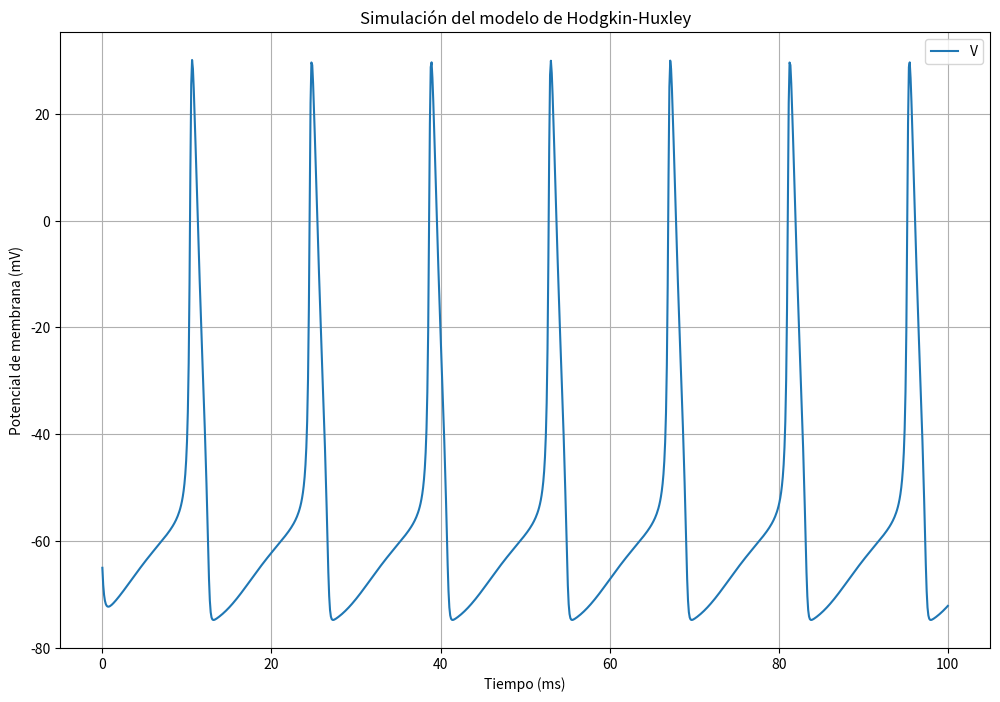
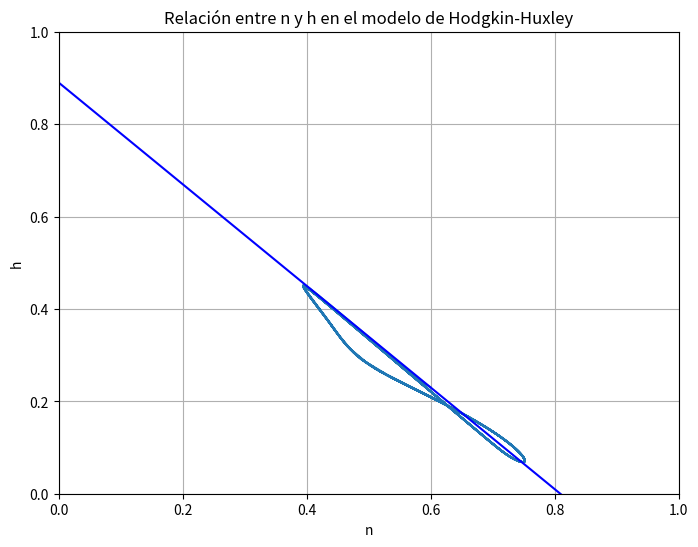
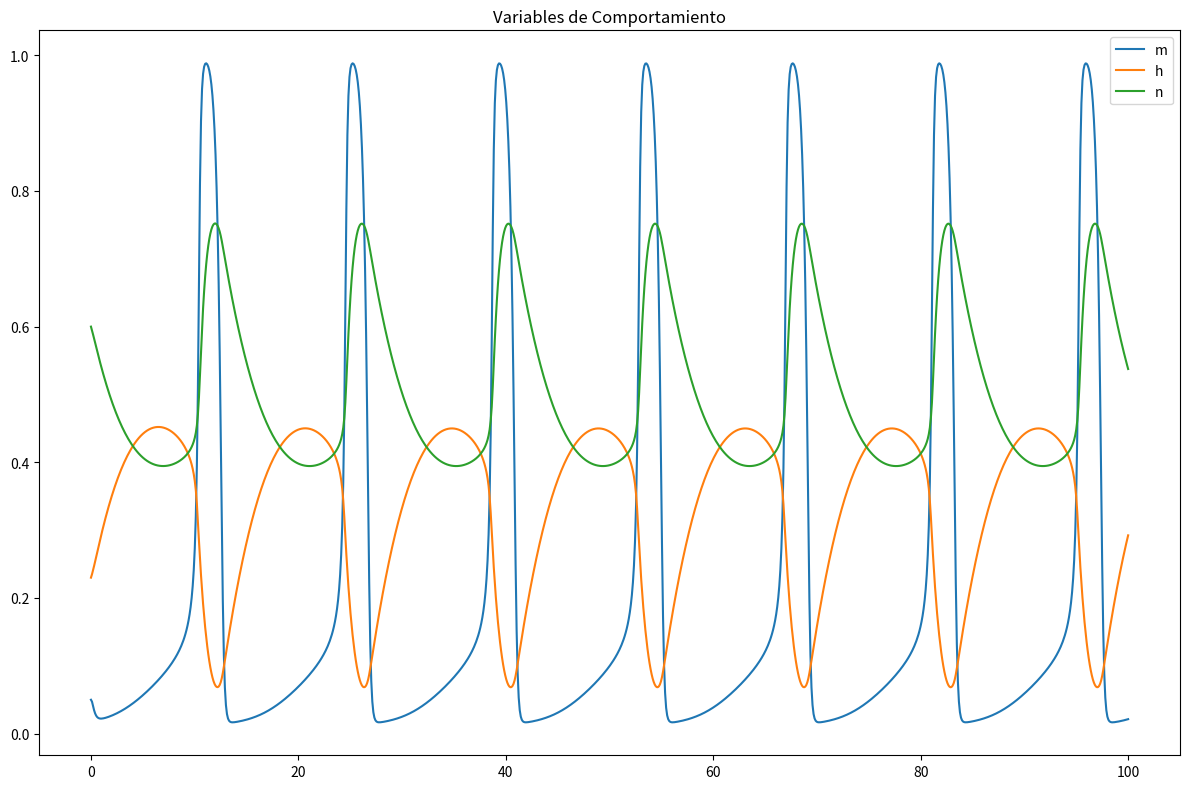
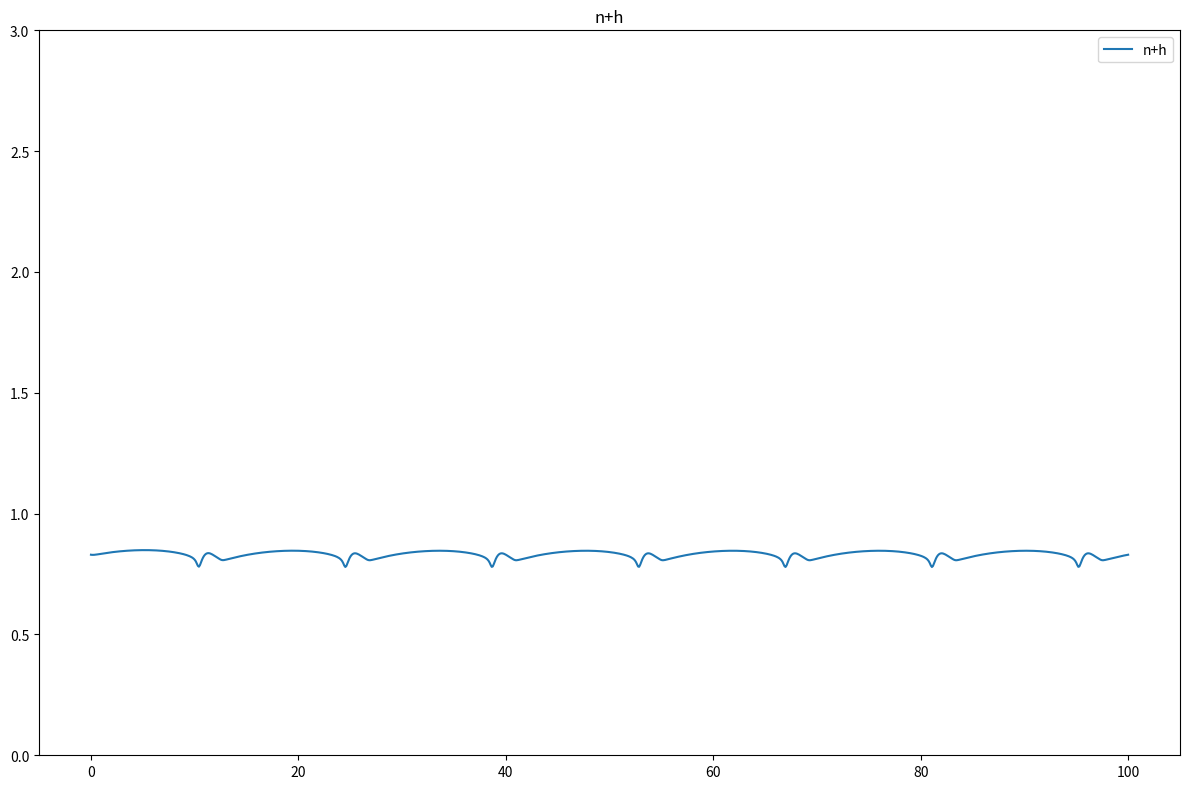
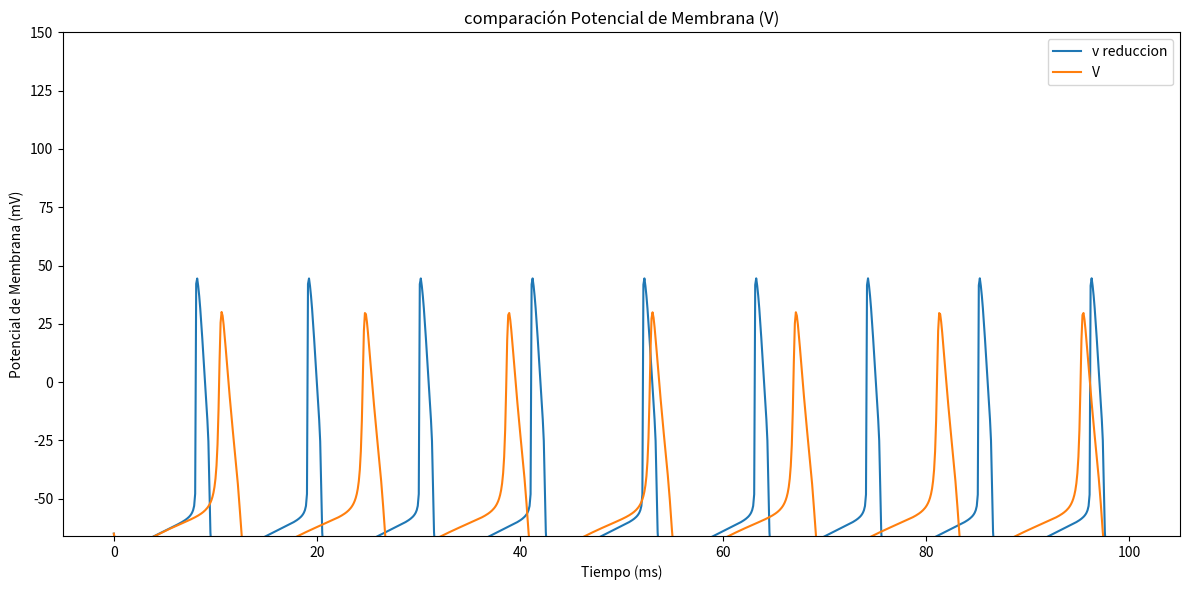
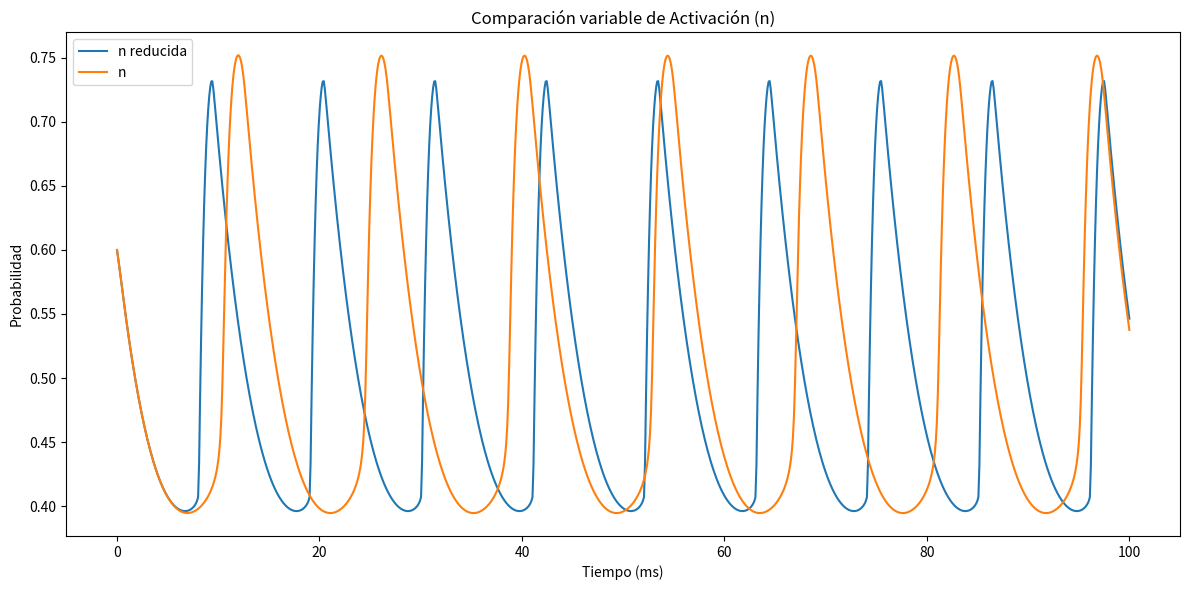

Write Python code to recreate these figures, in order.
import numpy as np
import matplotlib.pyplot as plt
from scipy.integrate import odeint

# Parámetros del modelo de Hodgkin-Huxley
C_m = 1.0
g_Na = 120.0
g_K = 36.0
g_L = 0.3
E_Na = 50.0
E_K = -77.0
E_L = -54.387
I_ext = 11

# Funciones de las tasas de cambio para las variables m, h, n y v
def alpha_m(v):
    return 0.1 * (v + 40.0) / (1.0 - np.exp(-(v + 40.0) / 10.0))

def beta_m(v):
    return 4.0 * np.exp(-(v + 65.0) / 18.0)

def alpha_h(v):
    return 0.07 * np.exp(-(v + 65.0) / 20.0)

def beta_h(v):
    return 1.0 / (1.0 + np.exp(-(v + 35.0) / 10.0))

def alpha_n(v):
    return 0.01 * (v + 55.0) / (1.0 - np.exp(-(v + 55.0) / 10.0))

def beta_n(v):
    return 0.125 * np.exp(-(v + 65.0) / 80.0)

# Ecuaciones diferenciales del modelo de Hodgkin-Huxley completo
def hodgkin_huxley(y, t):
    v, m, h, n = y
    dvdt = (I_ext - g_Na * m**3 * h * (v - E_Na) - g_K * n**4 * (v - E_K) - g_L * (v - E_L)) / C_m
    dmdt = alpha_m(v) * (1 - m) - beta_m(v) * m
    dhdt = alpha_h(v) * (1 - h) - beta_h(v) * h
    dndt = alpha_n(v) * (1 - n) - beta_n(v) * n
    return [dvdt, dmdt, dhdt, dndt]

# Condiciones iniciales y tiempo de integración
y0 = [-65.0, 0.05, 0.23, 0.6]  # Valores iniciales para v, m, h, n
t = np.linspace(0, 100, 1000)

# Integración numérica de las ecuaciones diferenciales
sol = odeint(hodgkin_huxley, y0, t)
g = sol[:, 2]+ sol[:, 3]
y = 0.89-1.1*t

def hodgkin_huxley_2d(y, t, I):
    v, n = y
    # Ecuaciones del modelo de Hodgkin-Huxley 2D
    m_inf = (alpha_m(v))/(alpha_m(v)+beta_m(v))

    # Término de corriente de sodio
    dvdt = (1 / C_m) * (I - g_K * n**4 * (v - E_K)-g_Na* m_inf**3 *(0.89-1.1*n)*(v-E_Na) - g_L * (v - E_L))
    dndt = alpha_n(v) * (1 - n) - beta_n(v) * n
    return [dvdt, dndt]

# Condiciones iniciales
initial_conditions_2d = [-65, 0.6]  # Valores iniciales para v, n

# Resolver las ecuaciones diferenciales
solution_2d = odeint(hodgkin_huxley_2d, initial_conditions_2d, t, args=(I_ext,))

# Gráfica de las soluciones
plt.figure(figsize=(12, 8))
plt.plot(t, sol[:, 0], label='V')
plt.title('Simulación del modelo de Hodgkin-Huxley')
plt.xlabel('Tiempo (ms)')
plt.ylabel('Potencial de membrana (mV)')
plt.legend()
plt.grid(True)
plt.show()

# Gráfica de h vs n
plt.figure(figsize=(8, 6))
plt.plot(sol[:, 3], sol[:, 2])
plt.title('Relación entre n y h en el modelo de Hodgkin-Huxley')
plt.plot(t, y, color='b')
plt.xlim(0, 1)
plt.ylim(0, 1)
plt.xlabel('n')
plt.ylabel('h')
plt.grid(True)
plt.show()

#Grafica de n,h,m
plt.figure(figsize=(12, 8))

plt.plot(t, sol[:, 1], label='m')
plt.plot(t, sol[:, 2], label='h')
plt.plot(t, sol[:, 3], label='n')
plt.legend()
plt.title('Variables de Comportamiento')

plt.tight_layout()
plt.show()

#Grafica de n+h
plt.figure(figsize=(12, 8))

plt.plot(t, g, label='n+h')
plt.legend()
plt.title('n+h')
plt.ylim(0, 3)

plt.tight_layout()
plt.show()

#grafica comparación HH y HH reducido 

plt.figure(figsize=(12, 6))
plt.plot(t, solution_2d[:, 0],label='v reduccion')
plt.plot(t, sol[:, 0], label='V')
plt.ylim(-66, 150)
plt.title('comparación Potencial de Membrana (V)')
plt.xlabel('Tiempo (ms)')
plt.ylabel('Potencial de Membrana (mV)')
plt.legend()
plt.tight_layout()
plt.show()

#Grafica comparación n y n reducida
plt.figure(figsize=(12, 6))
plt.plot(t, solution_2d[:, 1], label='n reducida')
plt.plot(t, sol[:, 3], label='n')
plt.legend()
plt.title('Comparación variable de Activación (n)')
plt.xlabel('Tiempo (ms)')
plt.ylabel('Probabilidad')

plt.tight_layout()
plt.show()